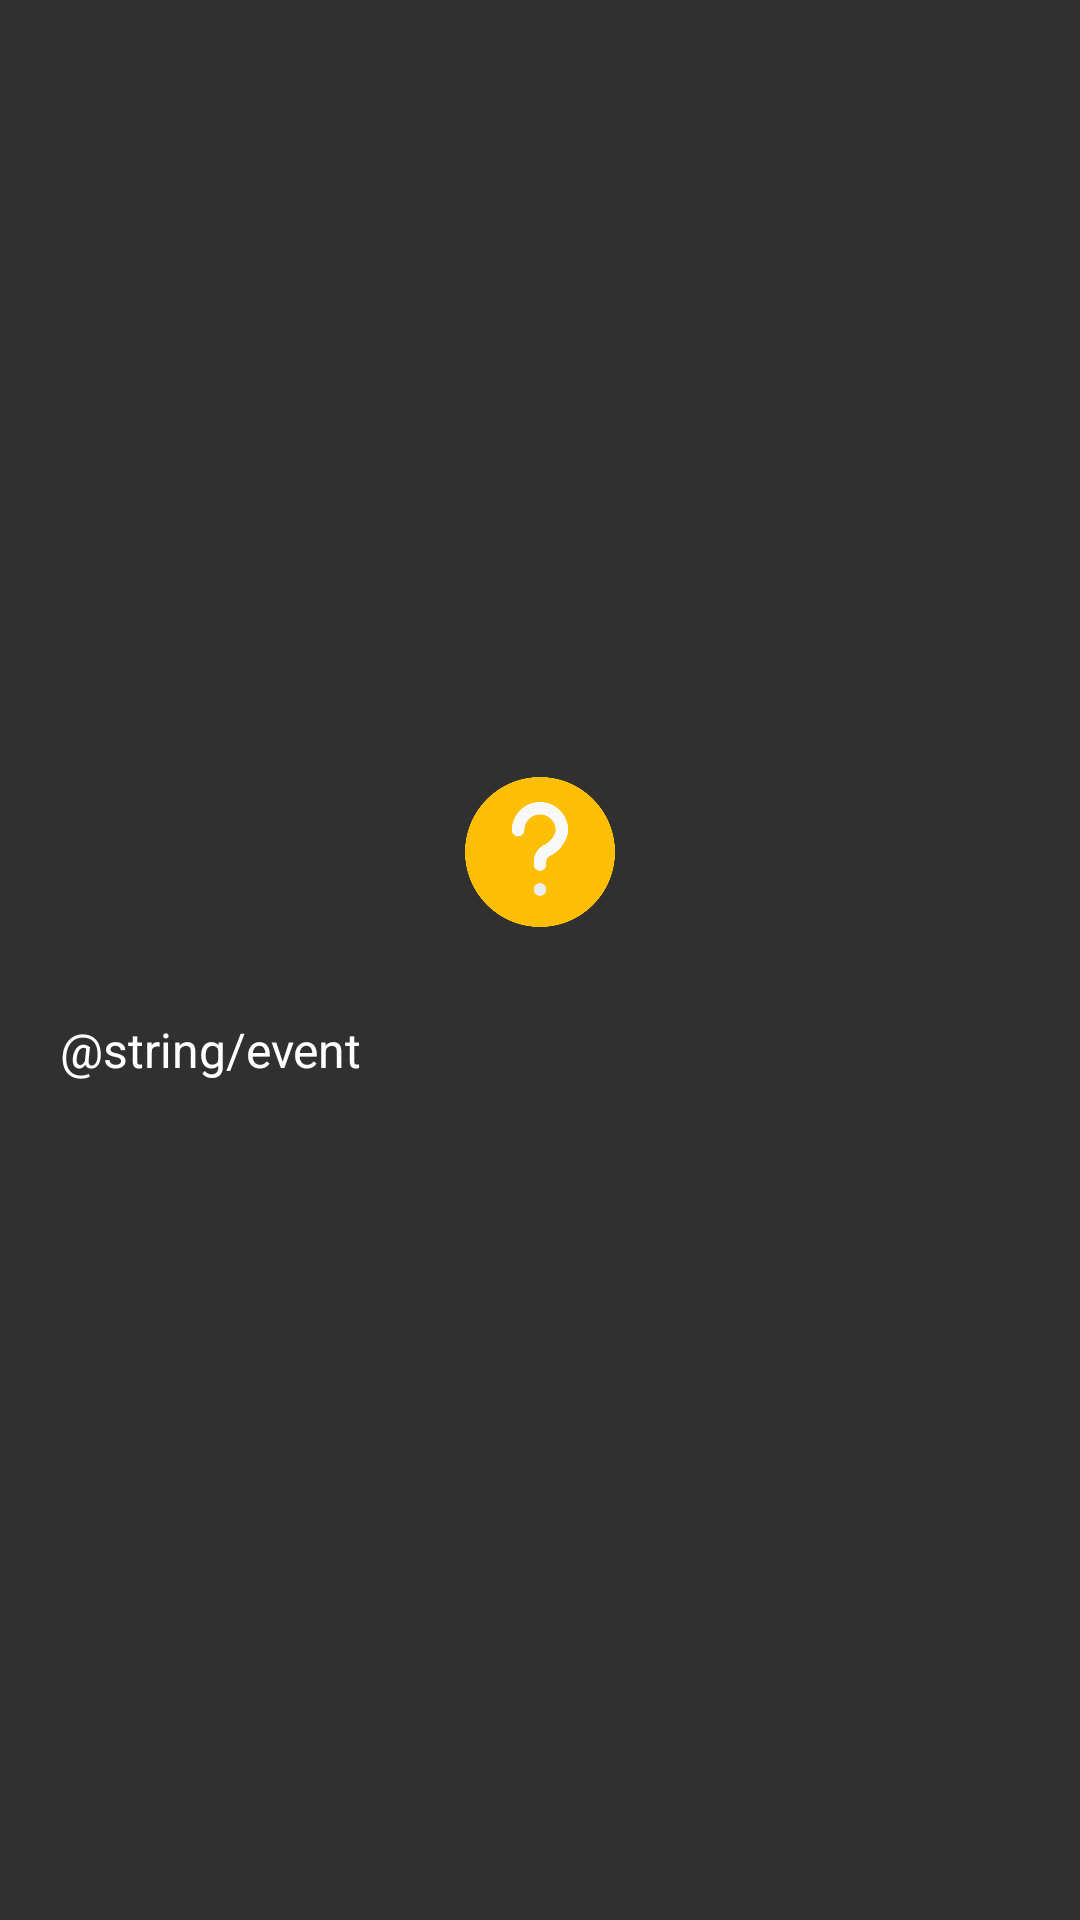

The Android layout XML behind this screen, and the referenced resources:
<!-- AndroidManifest.xml: application theme Theme.MyApp -->
<!-- res/layout/activity_event.xml -->
<?xml version="1.0" encoding="utf-8"?>
<ScrollView xmlns:android="http://schemas.android.com/apk/res/android"
    xmlns:app="http://schemas.android.com/apk/res-auto"
    xmlns:tools="http://schemas.android.com/tools"
    android:layout_width="match_parent"
    android:layout_height="match_parent"
    tools:context=".Event">

    <LinearLayout
        android:layout_width="match_parent"
        android:layout_height="match_parent"
        android:layout_gravity="center"
        android:gravity="center"
        android:orientation="vertical">

        <ImageView
            android:layout_gravity="center"
            android:layout_width="60dp"
            android:layout_height="60dp"
            android:paddingBottom="10dp"
            android:src="@drawable/question"/>

        <TextView
            android:layout_width="match_parent"
            android:layout_height="wrap_content"
            android:textColor="@color/black"
            android:textSize="16sp"
            android:padding="20dp"
            android:text="@string/event"/>
    </LinearLayout>



</ScrollView>
<!-- resources referenced by this layout -->
<resources>
  <color name="black">#FFFFFF</color>
  <!-- drawable question: png bitmap (drawable-hdpi, 20005 bytes) -->
  <style name="Theme.MyApp" parent="Theme.AppCompat">
          
          <item name="colorPrimary">@color/colorPrimary</item>
          <item name="colorPrimaryDark">@color/colorPrimaryDark</item>
          <item name="colorAccent">@color/colorAccent</item>
          <item name="windowActionBar">false</item>
          <item name="windowNoTitle">true</item>
      </style>
  <color name="colorPrimary">#3F51B5</color>
  <color name="colorPrimaryDark">#596EE0</color>
  <color name="colorAccent">#D81B60</color>
</resources>
